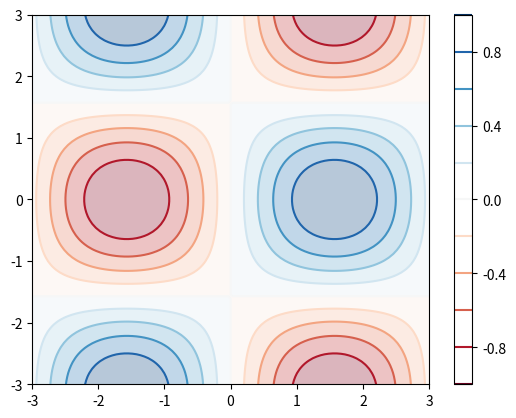

The script that saved this image:
import matplotlib.pyplot as plt
import numpy as np

x = np.linspace(-3, 3, 100)
y = np.linspace(-3, 3, 100)
X, Y = np.meshgrid(x, y)
Z = np.sin(X) * np.cos(Y)

plt.contour(X, Y, Z, levels=10, cmap="RdBu")
plt.colorbar()
plt.contourf(X, Y, Z, levels=10, cmap="RdBu", alpha=0.3)
plt.savefig("p16.svg")
